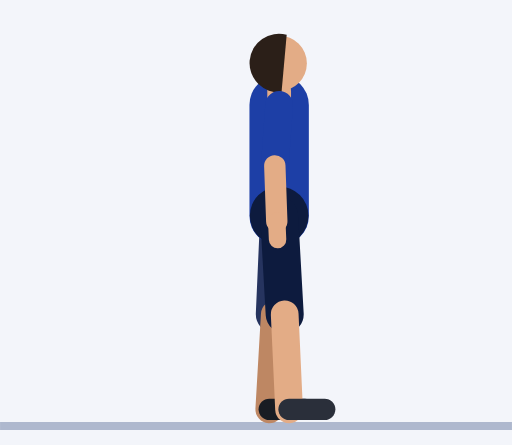
t = 0.00 s
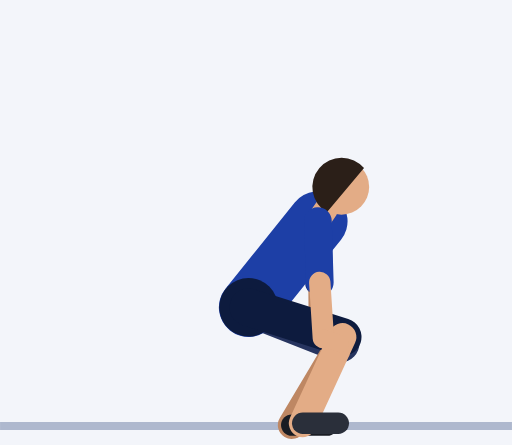
t = 0.73 s
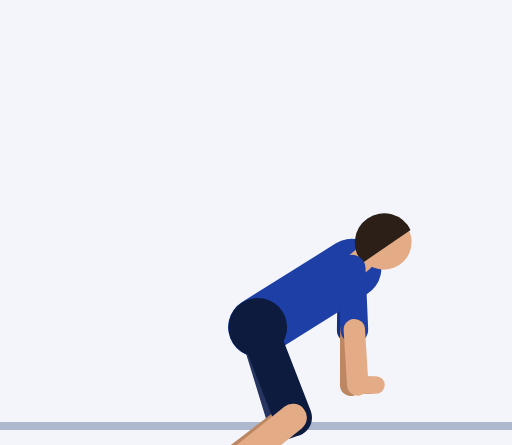
t = 1.51 s
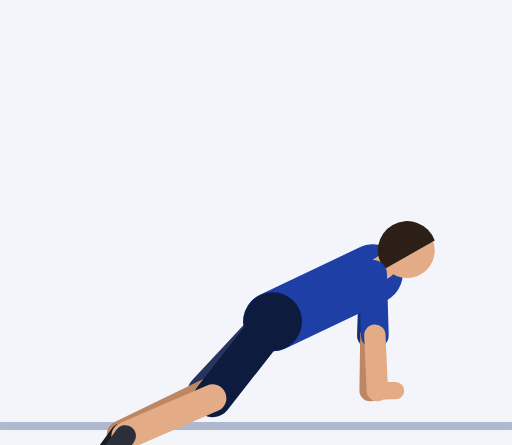
t = 2.29 s
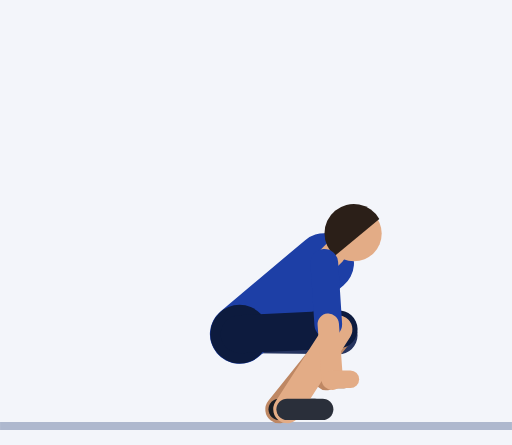
t = 3.00 s
t = 3.79 s: frame unchanged from t = 0.00 s, image omitted

The animated SVG that drew these frames (rendered in a browser with its animation timeline set to each time). Animation: 61 SMIL elements (animate=61); one cycle of 4.55 s, repeats indefinitely.

<svg xmlns="http://www.w3.org/2000/svg" viewBox="-70.5 -106.4 129.3 112.4"><rect x="-70.5" y="-106.4" width="129.3" height="112.4" fill="#F3F5FA"/><line x1="-70.5" y1="1.2" x2="58.8" y2="1.2" stroke="#AEB8CE" stroke-width="2"/><line x1="0" y1="-79.9" x2="1.1" y2="-64.5" stroke="#152F7C" stroke-width="7" stroke-linecap="round"><animate attributeName="x1" dur="4.55s" repeatCount="indefinite" values="0;0;0;0;0;0.5;1.8;3.7;5.8;7.8;9.5;10.6;11.2;11.4;11.4;11.4;11.4;11.4;12;13.4;15.4;17.7;20.1;22.3;24.2;25.4;25.9;25.9;25.9;25.9;25.9;25.4;24.2;22.3;20.1;17.7;15.4;13.4;12;11.4;11.4;11.4;11.4;11.4;11.2;10.6;9.5;7.8;5.8;3.7;1.8;0.5;0;0;0;0;0;0;0;0;0;0;0;0;0"/><animate attributeName="y1" dur="4.55s" repeatCount="indefinite" values="-79.9;-79.9;-79.9;-79.9;-79.9;-78.9;-76;-71.5;-65.6;-58.9;-52.1;-46;-41.7;-40;-40;-40;-40;-40;-39.9;-39.6;-39.2;-38.7;-38.2;-37.6;-37.1;-36.7;-36.6;-36.6;-36.6;-36.6;-36.6;-36.7;-37.1;-37.6;-38.2;-38.7;-39.2;-39.6;-39.9;-40;-40;-40;-40;-40;-41.7;-46;-52.1;-58.9;-65.6;-71.5;-76;-78.9;-79.9;-79.9;-79.9;-79.9;-79.9;-79.9;-79.9;-79.9;-79.9;-79.9;-79.9;-79.9;-79.9"/><animate attributeName="x2" dur="4.55s" repeatCount="indefinite" values="1.1;1.1;1.1;1.1;1.1;1.5;2.8;4.5;6.5;8.3;9.8;10.8;11.4;11.6;11.6;11.6;11.6;11.6;12.1;13.4;15.3;17.5;19.8;21.9;23.6;24.8;25.2;25.2;25.2;25.2;25.2;24.8;23.6;21.9;19.8;17.5;15.3;13.4;12.1;11.6;11.6;11.6;11.6;11.6;11.4;10.8;9.8;8.3;6.5;4.5;2.8;1.5;1.1;1.1;1.1;1.1;1.1;1.1;1.1;1.1;1.1;1.1;1.1;1.1;1.1"/><animate attributeName="y2" dur="4.55s" repeatCount="indefinite" values="-64.5;-64.5;-64.5;-64.5;-64.5;-63.4;-60.5;-56;-50.1;-43.4;-36.6;-30.5;-26.2;-24.5;-24.5;-24.5;-24.5;-24.5;-24.4;-24.1;-23.7;-23.2;-22.7;-22.1;-21.6;-21.2;-21.1;-21.1;-21.1;-21.1;-21.1;-21.2;-21.6;-22.1;-22.7;-23.2;-23.7;-24.1;-24.4;-24.5;-24.5;-24.5;-24.5;-24.5;-26.2;-30.5;-36.6;-43.4;-50.1;-56;-60.5;-63.4;-64.5;-64.5;-64.5;-64.5;-64.5;-64.5;-64.5;-64.5;-64.5;-64.5;-64.5;-64.5;-64.5"/></line><line x1="1.1" y1="-64.5" x2="0.6" y2="-50.5" stroke="#BE8763" stroke-width="5.4" stroke-linecap="round"><animate attributeName="x1" dur="4.55s" repeatCount="indefinite" values="1.1;1.1;1.1;1.1;1.1;1.5;2.8;4.5;6.5;8.3;9.8;10.8;11.4;11.6;11.6;11.6;11.6;11.6;12.1;13.4;15.3;17.5;19.8;21.9;23.6;24.8;25.2;25.2;25.2;25.2;25.2;24.8;23.6;21.9;19.8;17.5;15.3;13.4;12.1;11.6;11.6;11.6;11.6;11.6;11.4;10.8;9.8;8.3;6.5;4.5;2.8;1.5;1.1;1.1;1.1;1.1;1.1;1.1;1.1;1.1;1.1;1.1;1.1;1.1;1.1"/><animate attributeName="y1" dur="4.55s" repeatCount="indefinite" values="-64.5;-64.5;-64.5;-64.5;-64.5;-63.4;-60.5;-56;-50.1;-43.4;-36.6;-30.5;-26.2;-24.5;-24.5;-24.5;-24.5;-24.5;-24.4;-24.1;-23.7;-23.2;-22.7;-22.1;-21.6;-21.2;-21.1;-21.1;-21.1;-21.1;-21.1;-21.2;-21.6;-22.1;-22.7;-23.2;-23.7;-24.1;-24.4;-24.5;-24.5;-24.5;-24.5;-24.5;-26.2;-30.5;-36.6;-43.4;-50.1;-56;-60.5;-63.4;-64.5;-64.5;-64.5;-64.5;-64.5;-64.5;-64.5;-64.5;-64.5;-64.5;-64.5;-64.5;-64.5"/><animate attributeName="x2" dur="4.55s" repeatCount="indefinite" values="0.6;0.6;0.6;0.6;0.6;1.1;2.4;4.2;6.3;8.3;9.9;11;11.6;11.8;11.8;11.8;11.8;11.8;12.3;13.6;15.4;17.5;19.7;21.7;23.4;24.5;24.9;24.9;24.9;24.9;24.9;24.5;23.4;21.7;19.7;17.5;15.4;13.6;12.3;11.8;11.8;11.8;11.8;11.8;11.6;11;9.9;8.3;6.3;4.2;2.4;1.1;0.6;0.6;0.6;0.6;0.6;0.6;0.6;0.6;0.6;0.6;0.6;0.6;0.6"/><animate attributeName="y2" dur="4.55s" repeatCount="indefinite" values="-50.5;-50.5;-50.5;-50.5;-50.5;-49.4;-46.5;-42;-36.1;-29.4;-22.6;-16.5;-12.2;-10.5;-10.5;-10.5;-10.5;-10.5;-10.4;-10.1;-9.7;-9.2;-8.7;-8.1;-7.6;-7.2;-7.1;-7.1;-7.1;-7.1;-7.1;-7.2;-7.6;-8.1;-8.7;-9.2;-9.7;-10.1;-10.4;-10.5;-10.5;-10.5;-10.5;-10.5;-12.2;-16.5;-22.6;-29.4;-36.1;-42;-46.5;-49.4;-50.5;-50.5;-50.5;-50.5;-50.5;-50.5;-50.5;-50.5;-50.5;-50.5;-50.5;-50.5;-50.5"/></line><line x1="0.6" y1="-50.5" x2="0.4" y2="-45.9" stroke="#BE8763" stroke-width="4.4" stroke-linecap="round"><animate attributeName="x1" dur="4.55s" repeatCount="indefinite" values="0.6;0.6;0.6;0.6;0.6;1.1;2.4;4.2;6.3;8.3;9.9;11;11.6;11.8;11.8;11.8;11.8;11.8;12.3;13.6;15.4;17.5;19.7;21.7;23.4;24.5;24.9;24.9;24.9;24.9;24.9;24.5;23.4;21.7;19.7;17.5;15.4;13.6;12.3;11.8;11.8;11.8;11.8;11.8;11.6;11;9.9;8.3;6.3;4.2;2.4;1.1;0.6;0.6;0.6;0.6;0.6;0.6;0.6;0.6;0.6;0.6;0.6;0.6;0.6"/><animate attributeName="y1" dur="4.55s" repeatCount="indefinite" values="-50.5;-50.5;-50.5;-50.5;-50.5;-49.4;-46.5;-42;-36.1;-29.4;-22.6;-16.5;-12.2;-10.5;-10.5;-10.5;-10.5;-10.5;-10.4;-10.1;-9.7;-9.2;-8.7;-8.1;-7.6;-7.2;-7.1;-7.1;-7.1;-7.1;-7.1;-7.2;-7.6;-8.1;-8.7;-9.2;-9.7;-10.1;-10.4;-10.5;-10.5;-10.5;-10.5;-10.5;-12.2;-16.5;-22.6;-29.4;-36.1;-42;-46.5;-49.4;-50.5;-50.5;-50.5;-50.5;-50.5;-50.5;-50.5;-50.5;-50.5;-50.5;-50.5;-50.5;-50.5"/><animate attributeName="x2" dur="4.55s" repeatCount="indefinite" values="0.4;0.4;0.4;0.4;0.4;1.2;3.2;5.9;9;11.9;14.1;15.5;16.2;16.4;16.4;16.4;16.4;16.4;16.9;18.2;20;22.1;24.3;26.3;28;29.1;29.5;29.5;29.5;29.5;29.5;29.1;28;26.3;24.3;22.1;20;18.2;16.9;16.4;16.4;16.4;16.4;16.4;16.2;15.5;14.1;11.9;9;5.9;3.2;1.2;0.4;0.4;0.4;0.4;0.4;0.4;0.4;0.4;0.4;0.4;0.4;0.4;0.4"/><animate attributeName="y2" dur="4.55s" repeatCount="indefinite" values="-45.9;-45.9;-45.9;-45.9;-45.9;-44.8;-42;-37.7;-32.4;-26.6;-20.8;-15.6;-11.9;-10.5;-10.5;-10.5;-10.5;-10.5;-10.4;-10.1;-9.7;-9.2;-8.7;-8.1;-7.6;-7.2;-7.1;-7.1;-7.1;-7.1;-7.1;-7.2;-7.6;-8.1;-8.7;-9.2;-9.7;-10.1;-10.4;-10.5;-10.5;-10.5;-10.5;-10.5;-11.9;-15.6;-20.8;-26.6;-32.4;-37.7;-42;-44.8;-45.9;-45.9;-45.9;-45.9;-45.9;-45.9;-45.9;-45.9;-45.9;-45.9;-45.9;-45.9;-45.9"/></line><line x1="0" y1="-51.9" x2="-1.1" y2="-27" stroke="#26345F" stroke-width="9.6" stroke-linecap="round"><animate attributeName="x1" dur="4.55s" repeatCount="indefinite" values="0;0;0;0;0;-0.3;-1.3;-2.6;-4.2;-5.8;-7.4;-8.7;-9.7;-10;-10;-10;-10;-10;-9.7;-8.7;-7.4;-5.8;-4.2;-2.6;-1.3;-0.3;0;0;0;0;0;-0.3;-1.3;-2.6;-4.2;-5.8;-7.4;-8.7;-9.7;-10;-10;-10;-10;-10;-9.7;-8.7;-7.4;-5.8;-4.2;-2.6;-1.3;-0.3;0;0;0;0;0;0;0;0;0;0;0;0;0"/><animate attributeName="y1" dur="4.55s" repeatCount="indefinite" values="-51.9;-51.9;-51.9;-51.9;-51.9;-50.9;-48.2;-44.2;-39.5;-34.5;-29.8;-25.8;-23;-22;-22;-22;-22;-22;-22.1;-22.5;-23;-23.6;-24.2;-24.8;-25.3;-25.7;-25.8;-25.8;-25.8;-25.8;-25.8;-25.7;-25.3;-24.8;-24.2;-23.6;-23;-22.5;-22.1;-22;-22;-22;-22;-22;-23;-25.8;-29.8;-34.5;-39.5;-44.2;-48.2;-50.9;-51.9;-51.9;-51.9;-51.9;-51.9;-51.9;-51.9;-51.9;-51.9;-51.9;-51.9;-51.9;-51.9"/><animate attributeName="x2" dur="4.55s" repeatCount="indefinite" values="-1.1;-1.1;-1.1;-1.1;-1.1;-0.1;2.7;6.5;10.4;13.6;15.4;15.7;15.3;15;15;15;15;15;15.2;14.7;11.3;4.2;-5.3;-14.1;-19.9;-22.6;-23.2;-23.2;-23.2;-23.2;-23.2;-22.6;-19.9;-14.1;-5.3;4.2;11.3;14.7;15.2;15;15;15;15;15;15.3;15.7;15.4;13.6;10.4;6.5;2.7;-0.1;-1.1;-1.1;-1.1;-1.1;-1.1;-1.1;-1.1;-1.1;-1.1;-1.1;-1.1;-1.1;-1.1"/><animate attributeName="y2" dur="4.55s" repeatCount="indefinite" values="-27;-27;-27;-27;-27;-25.9;-23.5;-20.9;-19.2;-18.8;-19.4;-20.5;-21.4;-21.7;-21.7;-21.7;-21.7;-21.7;-19.5;-13.7;-6.4;-0.7;0.7;-2.6;-8.7;-14.3;-16.6;-16.6;-16.6;-16.6;-16.6;-14.3;-8.7;-2.6;0.7;-0.7;-6.4;-13.7;-19.5;-21.7;-21.7;-21.7;-21.7;-21.7;-21.4;-20.5;-19.4;-18.8;-19.2;-20.9;-23.5;-25.9;-27;-27;-27;-27;-27;-27;-27;-27;-27;-27;-27;-27;-27"/></line><line x1="-1.1" y1="-27" x2="-2.5" y2="-3" stroke="#BE8763" stroke-width="7" stroke-linecap="round"><animate attributeName="x1" dur="4.55s" repeatCount="indefinite" values="-1.1;-1.1;-1.1;-1.1;-1.1;-0.1;2.7;6.5;10.4;13.6;15.4;15.7;15.3;15;15;15;15;15;15.2;14.7;11.3;4.2;-5.3;-14.1;-19.9;-22.6;-23.2;-23.2;-23.2;-23.2;-23.2;-22.6;-19.9;-14.1;-5.3;4.2;11.3;14.7;15.2;15;15;15;15;15;15.3;15.7;15.4;13.6;10.4;6.5;2.7;-0.1;-1.1;-1.1;-1.1;-1.1;-1.1;-1.1;-1.1;-1.1;-1.1;-1.1;-1.1;-1.1;-1.1"/><animate attributeName="y1" dur="4.55s" repeatCount="indefinite" values="-27;-27;-27;-27;-27;-25.9;-23.5;-20.9;-19.2;-18.8;-19.4;-20.5;-21.4;-21.7;-21.7;-21.7;-21.7;-21.7;-19.5;-13.7;-6.4;-0.7;0.7;-2.6;-8.7;-14.3;-16.6;-16.6;-16.6;-16.6;-16.6;-14.3;-8.7;-2.6;0.7;-0.7;-6.4;-13.7;-19.5;-21.7;-21.7;-21.7;-21.7;-21.7;-21.4;-20.5;-19.4;-18.8;-19.2;-20.9;-23.5;-25.9;-27;-27;-27;-27;-27;-27;-27;-27;-27;-27;-27;-27;-27"/><animate attributeName="x2" dur="4.55s" repeatCount="indefinite" values="-2.5;-2.5;-2.5;-2.5;-2.5;-2;-0.6;1.3;3;3.9;3.5;2.2;0.7;0;0;0;0;0;-0.1;-1.5;-6.1;-14.5;-25.2;-35.1;-41.7;-44.8;-45.6;-45.6;-45.6;-45.6;-45.6;-44.8;-41.7;-35.1;-25.2;-14.5;-6.1;-1.5;-0.1;0;0;0;0;0;0.7;2.2;3.5;3.9;3;1.3;-0.6;-2;-2.5;-2.5;-2.5;-2.5;-2.5;-2.5;-2.5;-2.5;-2.5;-2.5;-2.5;-2.5;-2.5"/><animate attributeName="y2" dur="4.55s" repeatCount="indefinite" values="-3;-3;-3;-3;-3;-2;0.3;2.6;3.6;3.2;1.5;-0.6;-2.3;-3;-3;-3;-3;-3;-1.1;4;10.1;14.3;14.1;9;1.4;-5.3;-7.9;-7.9;-7.9;-7.9;-7.9;-5.3;1.4;9;14.1;14.3;10.1;4;-1.1;-3;-3;-3;-3;-3;-2.3;-0.6;1.5;3.2;3.6;2.6;0.3;-2;-3;-3;-3;-3;-3;-3;-3;-3;-3;-3;-3;-3;-3"/></line><line x1="-2.5" y1="-3" x2="6.5" y2="-3" stroke="#191C23" stroke-width="5.4" stroke-linecap="round"><animate attributeName="x1" dur="4.55s" repeatCount="indefinite" values="-2.5;-2.5;-2.5;-2.5;-2.5;-2;-0.6;1.3;3;3.9;3.5;2.2;0.7;0;0;0;0;0;-0.1;-1.5;-6.1;-14.5;-25.2;-35.1;-41.7;-44.8;-45.6;-45.6;-45.6;-45.6;-45.6;-44.8;-41.7;-35.1;-25.2;-14.5;-6.1;-1.5;-0.1;0;0;0;0;0;0.7;2.2;3.5;3.9;3;1.3;-0.6;-2;-2.5;-2.5;-2.5;-2.5;-2.5;-2.5;-2.5;-2.5;-2.5;-2.5;-2.5;-2.5;-2.5"/><animate attributeName="y1" dur="4.55s" repeatCount="indefinite" values="-3;-3;-3;-3;-3;-2;0.3;2.6;3.6;3.2;1.5;-0.6;-2.3;-3;-3;-3;-3;-3;-1.1;4;10.1;14.3;14.1;9;1.4;-5.3;-7.9;-7.9;-7.9;-7.9;-7.9;-5.3;1.4;9;14.1;14.3;10.1;4;-1.1;-3;-3;-3;-3;-3;-2.3;-0.6;1.5;3.2;3.6;2.6;0.3;-2;-3;-3;-3;-3;-3;-3;-3;-3;-3;-3;-3;-3;-3"/><animate attributeName="x2" dur="4.55s" repeatCount="indefinite" values="6.5;6.5;6.5;6.5;6.5;7;8.4;10.3;12;12.9;12.5;11.2;9.7;9;9;9;9;9;8.8;7;0.9;-10.4;-24.8;-38.3;-47.6;-52.2;-53.4;-53.4;-53.4;-53.4;-53.4;-52.2;-47.6;-38.3;-24.8;-10.4;0.9;7;8.8;9;9;9;9;9;9.7;11.2;12.5;12.9;12;10.3;8.4;7;6.5;6.5;6.5;6.5;6.5;6.5;6.5;6.5;6.5;6.5;6.5;6.5;6.5"/><animate attributeName="y2" dur="4.55s" repeatCount="indefinite" values="-3;-3;-3;-3;-3;-2;0.3;2.6;3.6;3.2;1.5;-0.6;-2.3;-3;-3;-3;-3;-3;-0.2;6.9;15.7;22.3;23;17.4;8.2;-0.1;-3.4;-3.4;-3.4;-3.4;-3.4;-0.1;8.2;17.4;23;22.3;15.7;6.9;-0.2;-3;-3;-3;-3;-3;-2.3;-0.6;1.5;3.2;3.6;2.6;0.3;-2;-3;-3;-3;-3;-3;-3;-3;-3;-3;-3;-3;-3;-3"/></line><line x1="0" y1="-51.9" x2="0" y2="-79.9" stroke="#1D3FA6" stroke-width="15" stroke-linecap="round"><animate attributeName="x1" dur="4.55s" repeatCount="indefinite" values="0;0;0;0;0;-0.3;-1.3;-2.6;-4.2;-5.8;-7.4;-8.7;-9.7;-10;-10;-10;-10;-10;-9.7;-8.7;-7.4;-5.8;-4.2;-2.6;-1.3;-0.3;0;0;0;0;0;-0.3;-1.3;-2.6;-4.2;-5.8;-7.4;-8.7;-9.7;-10;-10;-10;-10;-10;-9.7;-8.7;-7.4;-5.8;-4.2;-2.6;-1.3;-0.3;0;0;0;0;0;0;0;0;0;0;0;0;0"/><animate attributeName="y1" dur="4.55s" repeatCount="indefinite" values="-51.9;-51.9;-51.9;-51.9;-51.9;-50.9;-48.2;-44.2;-39.5;-34.5;-29.8;-25.8;-23;-22;-22;-22;-22;-22;-22.1;-22.5;-23;-23.6;-24.2;-24.8;-25.3;-25.7;-25.8;-25.8;-25.8;-25.8;-25.8;-25.7;-25.3;-24.8;-24.2;-23.6;-23;-22.5;-22.1;-22;-22;-22;-22;-22;-23;-25.8;-29.8;-34.5;-39.5;-44.2;-48.2;-50.9;-51.9;-51.9;-51.9;-51.9;-51.9;-51.9;-51.9;-51.9;-51.9;-51.9;-51.9;-51.9;-51.9"/><animate attributeName="x2" dur="4.55s" repeatCount="indefinite" values="0;0;0;0;0;0.5;1.8;3.7;5.8;7.8;9.5;10.6;11.2;11.4;11.4;11.4;11.4;11.4;12;13.4;15.4;17.7;20.1;22.3;24.2;25.4;25.9;25.9;25.9;25.9;25.9;25.4;24.2;22.3;20.1;17.7;15.4;13.4;12;11.4;11.4;11.4;11.4;11.4;11.2;10.6;9.5;7.8;5.8;3.7;1.8;0.5;0;0;0;0;0;0;0;0;0;0;0;0;0"/><animate attributeName="y2" dur="4.55s" repeatCount="indefinite" values="-79.9;-79.9;-79.9;-79.9;-79.9;-78.9;-76;-71.5;-65.6;-58.9;-52.1;-46;-41.7;-40;-40;-40;-40;-40;-39.9;-39.6;-39.2;-38.7;-38.2;-37.6;-37.1;-36.7;-36.6;-36.6;-36.6;-36.6;-36.6;-36.7;-37.1;-37.6;-38.2;-38.7;-39.2;-39.6;-39.9;-40;-40;-40;-40;-40;-41.7;-46;-52.1;-58.9;-65.6;-71.5;-76;-78.9;-79.9;-79.9;-79.9;-79.9;-79.9;-79.9;-79.9;-79.9;-79.9;-79.9;-79.9;-79.9;-79.9"/></line><circle cx="0" cy="-51.9" r="7.4" fill="#0D1B3E"><animate attributeName="cx" dur="4.55s" repeatCount="indefinite" values="0;0;0;0;0;-0.3;-1.3;-2.6;-4.2;-5.8;-7.4;-8.7;-9.7;-10;-10;-10;-10;-10;-9.7;-8.7;-7.4;-5.8;-4.2;-2.6;-1.3;-0.3;0;0;0;0;0;-0.3;-1.3;-2.6;-4.2;-5.8;-7.4;-8.7;-9.7;-10;-10;-10;-10;-10;-9.7;-8.7;-7.4;-5.8;-4.2;-2.6;-1.3;-0.3;0;0;0;0;0;0;0;0;0;0;0;0;0"/><animate attributeName="cy" dur="4.55s" repeatCount="indefinite" values="-51.9;-51.9;-51.9;-51.9;-51.9;-50.9;-48.2;-44.2;-39.5;-34.5;-29.8;-25.8;-23;-22;-22;-22;-22;-22;-22.1;-22.5;-23;-23.6;-24.2;-24.8;-25.3;-25.7;-25.8;-25.8;-25.8;-25.8;-25.8;-25.7;-25.3;-24.8;-24.2;-23.6;-23;-22.5;-22.1;-22;-22;-22;-22;-22;-23;-25.8;-29.8;-34.5;-39.5;-44.2;-48.2;-50.9;-51.9;-51.9;-51.9;-51.9;-51.9;-51.9;-51.9;-51.9;-51.9;-51.9;-51.9;-51.9;-51.9"/></circle><line x1="0" y1="-79.9" x2="0" y2="-83.4" stroke="#E3AC86" stroke-width="6" stroke-linecap="round"><animate attributeName="x1" dur="4.55s" repeatCount="indefinite" values="0;0;0;0;0;0.5;1.8;3.7;5.8;7.8;9.5;10.6;11.2;11.4;11.4;11.4;11.4;11.4;12;13.4;15.4;17.7;20.1;22.3;24.2;25.4;25.9;25.9;25.9;25.9;25.9;25.4;24.2;22.3;20.1;17.7;15.4;13.4;12;11.4;11.4;11.4;11.4;11.4;11.2;10.6;9.5;7.8;5.8;3.7;1.8;0.5;0;0;0;0;0;0;0;0;0;0;0;0;0"/><animate attributeName="y1" dur="4.55s" repeatCount="indefinite" values="-79.9;-79.9;-79.9;-79.9;-79.9;-78.9;-76;-71.5;-65.6;-58.9;-52.1;-46;-41.7;-40;-40;-40;-40;-40;-39.9;-39.6;-39.2;-38.7;-38.2;-37.6;-37.1;-36.7;-36.6;-36.6;-36.6;-36.6;-36.6;-36.7;-37.1;-37.6;-38.2;-38.7;-39.2;-39.6;-39.9;-40;-40;-40;-40;-40;-41.7;-46;-52.1;-58.9;-65.6;-71.5;-76;-78.9;-79.9;-79.9;-79.9;-79.9;-79.9;-79.9;-79.9;-79.9;-79.9;-79.9;-79.9;-79.9;-79.9"/><animate attributeName="x2" dur="4.55s" repeatCount="indefinite" values="0;0;0;0;0;0.6;2.2;4.4;6.9;9.4;11.4;12.8;13.7;13.9;13.9;13.9;13.9;13.9;14.5;15.9;18;20.4;22.9;25.2;27.1;28.3;28.8;28.8;28.8;28.8;28.8;28.3;27.1;25.2;22.9;20.4;18;15.9;14.5;13.9;13.9;13.9;13.9;13.9;13.7;12.8;11.4;9.4;6.9;4.4;2.2;0.6;0;0;0;0;0;0;0;0;0;0;0;0;0"/><animate attributeName="y2" dur="4.55s" repeatCount="indefinite" values="-83.4;-83.4;-83.4;-83.4;-83.4;-82.4;-79.5;-74.9;-68.9;-62.1;-55;-48.7;-44.2;-42.5;-42.5;-42.5;-42.5;-42.5;-42.4;-42.1;-41.6;-41;-40.3;-39.6;-39;-38.6;-38.5;-38.5;-38.5;-38.5;-38.5;-38.6;-39;-39.6;-40.3;-41;-41.6;-42.1;-42.4;-42.5;-42.5;-42.5;-42.5;-42.5;-44.2;-48.7;-55;-62.1;-68.9;-74.9;-79.5;-82.4;-83.4;-83.4;-83.4;-83.4;-83.4;-83.4;-83.4;-83.4;-83.4;-83.4;-83.4;-83.4;-83.4"/></line><circle cx="0" cy="-90.4" r="7" fill="#E3AC86"><animate attributeName="cx" dur="4.55s" repeatCount="indefinite" values="0;0;0;0;0;0.8;2.9;5.8;9.2;12.5;15.2;17.3;18.5;18.9;18.9;18.9;18.9;18.9;19.5;21;23.2;25.8;28.4;30.8;32.8;34.2;34.7;34.7;34.7;34.7;34.7;34.2;32.8;30.8;28.4;25.8;23.2;21;19.5;18.9;18.9;18.9;18.9;18.9;18.5;17.3;15.2;12.5;9.2;5.8;2.9;0.8;0;0;0;0;0;0;0;0;0;0;0;0;0"/><animate attributeName="cy" dur="4.55s" repeatCount="indefinite" values="-90.4;-90.4;-90.4;-90.4;-90.4;-89.4;-86.4;-81.7;-75.6;-68.4;-60.9;-54.1;-49.3;-47.4;-47.4;-47.4;-47.4;-47.4;-47.3;-46.9;-46.2;-45.5;-44.6;-43.7;-43;-42.4;-42.2;-42.2;-42.2;-42.2;-42.2;-42.4;-43;-43.7;-44.6;-45.5;-46.2;-46.9;-47.3;-47.4;-47.4;-47.4;-47.4;-47.4;-49.3;-54.1;-60.9;-68.4;-75.6;-81.7;-86.4;-89.4;-90.4;-90.4;-90.4;-90.4;-90.4;-90.4;-90.4;-90.4;-90.4;-90.4;-90.4;-90.4;-90.4"/></circle><path d="M1.9 -97.6 A7.4 7.4 0 1 0 0.6 -83.1 Z" fill="#2B1F18"><animate attributeName="d" dur="4.55s" repeatCount="indefinite" values="M1.9 -97.6 A7.4 7.4 0 1 0 0.6 -83.1 Z;M1.9 -97.6 A7.4 7.4 0 1 0 0.6 -83.1 Z;M1.9 -97.6 A7.4 7.4 0 1 0 0.6 -83.1 Z;M1.9 -97.6 A7.4 7.4 0 1 0 0.6 -83.1 Z;M1.9 -97.6 A7.4 7.4 0 1 0 0.6 -83.1 Z;M2.9 -96.5 A7.4 7.4 0 1 0 1.2 -82 Z;M5.5 -93.4 A7.4 7.4 0 1 0 2.8 -79 Z;M9.1 -88.4 A7.4 7.4 0 1 0 5 -74.4 Z;M13.3 -81.7 A7.4 7.4 0 1 0 7.4 -68.4 Z;M17.3 -73.9 A7.4 7.4 0 1 0 9.8 -61.5 Z;M20.8 -65.8 A7.4 7.4 0 1 0 11.7 -54.4 Z;M23.3 -58.5 A7.4 7.4 0 1 0 13.1 -48 Z;M24.8 -53.2 A7.4 7.4 0 1 0 13.9 -43.5 Z;M25.3 -51.1 A7.4 7.4 0 1 0 14.1 -41.8 Z;M25.3 -51.1 A7.4 7.4 0 1 0 14.1 -41.8 Z;M25.3 -51.1 A7.4 7.4 0 1 0 14.1 -41.8 Z;M25.3 -51.1 A7.4 7.4 0 1 0 14.1 -41.8 Z;M25.3 -51.1 A7.4 7.4 0 1 0 14.1 -41.8 Z;M25.9 -50.9 A7.4 7.4 0 1 0 14.7 -41.6 Z;M27.5 -50.4 A7.4 7.4 0 1 0 16.1 -41.3 Z;M29.8 -49.6 A7.4 7.4 0 1 0 18.2 -40.8 Z;M32.5 -48.6 A7.4 7.4 0 1 0 20.5 -40.2 Z;M35.2 -47.5 A7.4 7.4 0 1 0 23 -39.6 Z;M37.8 -46.4 A7.4 7.4 0 1 0 25.2 -38.9 Z;M39.8 -45.4 A7.4 7.4 0 1 0 27.1 -38.3 Z;M41.2 -44.7 A7.4 7.4 0 1 0 28.4 -37.9 Z;M41.8 -44.5 A7.4 7.4 0 1 0 28.8 -37.7 Z;M41.8 -44.5 A7.4 7.4 0 1 0 28.8 -37.7 Z;M41.8 -44.5 A7.4 7.4 0 1 0 28.8 -37.7 Z;M41.8 -44.5 A7.4 7.4 0 1 0 28.8 -37.7 Z;M41.8 -44.5 A7.4 7.4 0 1 0 28.8 -37.7 Z;M41.2 -44.7 A7.4 7.4 0 1 0 28.4 -37.9 Z;M39.8 -45.4 A7.4 7.4 0 1 0 27.1 -38.3 Z;M37.8 -46.4 A7.4 7.4 0 1 0 25.2 -38.9 Z;M35.2 -47.5 A7.4 7.4 0 1 0 23 -39.6 Z;M32.5 -48.6 A7.4 7.4 0 1 0 20.5 -40.2 Z;M29.8 -49.6 A7.4 7.4 0 1 0 18.2 -40.8 Z;M27.5 -50.4 A7.4 7.4 0 1 0 16.1 -41.3 Z;M25.9 -50.9 A7.4 7.4 0 1 0 14.7 -41.6 Z;M25.3 -51.1 A7.4 7.4 0 1 0 14.1 -41.8 Z;M25.3 -51.1 A7.4 7.4 0 1 0 14.1 -41.8 Z;M25.3 -51.1 A7.4 7.4 0 1 0 14.1 -41.8 Z;M25.3 -51.1 A7.4 7.4 0 1 0 14.1 -41.8 Z;M25.3 -51.1 A7.4 7.4 0 1 0 14.1 -41.8 Z;M24.8 -53.2 A7.4 7.4 0 1 0 13.9 -43.5 Z;M23.3 -58.5 A7.4 7.4 0 1 0 13.1 -48 Z;M20.8 -65.8 A7.4 7.4 0 1 0 11.7 -54.4 Z;M17.3 -73.9 A7.4 7.4 0 1 0 9.8 -61.5 Z;M13.3 -81.7 A7.4 7.4 0 1 0 7.4 -68.4 Z;M9.1 -88.4 A7.4 7.4 0 1 0 5 -74.4 Z;M5.5 -93.4 A7.4 7.4 0 1 0 2.8 -79 Z;M2.9 -96.5 A7.4 7.4 0 1 0 1.2 -82 Z;M1.9 -97.6 A7.4 7.4 0 1 0 0.6 -83.1 Z;M1.9 -97.6 A7.4 7.4 0 1 0 0.6 -83.1 Z;M1.9 -97.6 A7.4 7.4 0 1 0 0.6 -83.1 Z;M1.9 -97.6 A7.4 7.4 0 1 0 0.6 -83.1 Z;M1.9 -97.6 A7.4 7.4 0 1 0 0.6 -83.1 Z;M1.9 -97.6 A7.4 7.4 0 1 0 0.6 -83.1 Z;M1.9 -97.6 A7.4 7.4 0 1 0 0.6 -83.1 Z;M1.9 -97.6 A7.4 7.4 0 1 0 0.6 -83.1 Z;M1.9 -97.6 A7.4 7.4 0 1 0 0.6 -83.1 Z;M1.9 -97.6 A7.4 7.4 0 1 0 0.6 -83.1 Z;M1.9 -97.6 A7.4 7.4 0 1 0 0.6 -83.1 Z;M1.9 -97.6 A7.4 7.4 0 1 0 0.6 -83.1 Z;M1.9 -97.6 A7.4 7.4 0 1 0 0.6 -83.1 Z"/></path><line x1="0" y1="-51.9" x2="1.4" y2="-27" stroke="#0D1B3E" stroke-width="9.6" stroke-linecap="round"><animate attributeName="x1" dur="4.55s" repeatCount="indefinite" values="0;0;0;0;0;-0.3;-1.3;-2.6;-4.2;-5.8;-7.4;-8.7;-9.7;-10;-10;-10;-10;-10;-9.7;-8.7;-7.4;-5.8;-4.2;-2.6;-1.3;-0.3;0;0;0;0;0;-0.3;-1.3;-2.6;-4.2;-5.8;-7.4;-8.7;-9.7;-10;-10;-10;-10;-10;-9.7;-8.7;-7.4;-5.8;-4.2;-2.6;-1.3;-0.3;0;0;0;0;0;0;0;0;0;0;0;0;0"/><animate attributeName="y1" dur="4.55s" repeatCount="indefinite" values="-51.9;-51.9;-51.9;-51.9;-51.9;-50.9;-48.2;-44.2;-39.5;-34.5;-29.8;-25.8;-23;-22;-22;-22;-22;-22;-22.1;-22.5;-23;-23.6;-24.2;-24.8;-25.3;-25.7;-25.8;-25.8;-25.8;-25.8;-25.8;-25.7;-25.3;-24.8;-24.2;-23.6;-23;-22.5;-22.1;-22;-22;-22;-22;-22;-23;-25.8;-29.8;-34.5;-39.5;-44.2;-48.2;-50.9;-51.9;-51.9;-51.9;-51.9;-51.9;-51.9;-51.9;-51.9;-51.9;-51.9;-51.9;-51.9;-51.9"/><animate attributeName="x2" dur="4.55s" repeatCount="indefinite" values="1.4;1.4;1.4;1.4;1.4;2.4;5;8.6;12.1;14.8;16;16;15.3;15;15;15;15;15;15.3;15.2;12.4;5.8;-3.3;-12.2;-18.4;-21.5;-22.3;-22.3;-22.3;-22.3;-22.3;-21.5;-18.4;-12.2;-3.3;5.8;12.4;15.2;15.3;15;15;15;15;15;15.3;16;16;14.8;12.1;8.6;5;2.4;1.4;1.4;1.4;1.4;1.4;1.4;1.4;1.4;1.4;1.4;1.4;1.4;1.4"/><animate attributeName="y2" dur="4.55s" repeatCount="indefinite" values="-27;-27;-27;-27;-27;-26.1;-24;-21.8;-20.5;-20.3;-21;-22.1;-22.9;-23.2;-23.2;-23.2;-23.2;-23.2;-21;-15.2;-7.7;-1.5;0.8;-1.8;-7.2;-12.3;-14.5;-14.5;-14.5;-14.5;-14.5;-12.3;-7.2;-1.8;0.8;-1.5;-7.7;-15.2;-21;-23.2;-23.2;-23.2;-23.2;-23.2;-22.9;-22.1;-21;-20.3;-20.5;-21.8;-24;-26.1;-27;-27;-27;-27;-27;-27;-27;-27;-27;-27;-27;-27;-27"/></line><line x1="1.4" y1="-27" x2="2.5" y2="-3" stroke="#E3AC86" stroke-width="7" stroke-linecap="round"><animate attributeName="x1" dur="4.55s" repeatCount="indefinite" values="1.4;1.4;1.4;1.4;1.4;2.4;5;8.6;12.1;14.8;16;16;15.3;15;15;15;15;15;15.3;15.2;12.4;5.8;-3.3;-12.2;-18.4;-21.5;-22.3;-22.3;-22.3;-22.3;-22.3;-21.5;-18.4;-12.2;-3.3;5.8;12.4;15.2;15.3;15;15;15;15;15;15.3;16;16;14.8;12.1;8.6;5;2.4;1.4;1.4;1.4;1.4;1.4;1.4;1.4;1.4;1.4;1.4;1.4;1.4;1.4"/><animate attributeName="y1" dur="4.55s" repeatCount="indefinite" values="-27;-27;-27;-27;-27;-26.1;-24;-21.8;-20.5;-20.3;-21;-22.1;-22.9;-23.2;-23.2;-23.2;-23.2;-23.2;-21;-15.2;-7.7;-1.5;0.8;-1.8;-7.2;-12.3;-14.5;-14.5;-14.5;-14.5;-14.5;-12.3;-7.2;-1.8;0.8;-1.5;-7.7;-15.2;-21;-23.2;-23.2;-23.2;-23.2;-23.2;-22.9;-22.1;-21;-20.3;-20.5;-21.8;-24;-26.1;-27;-27;-27;-27;-27;-27;-27;-27;-27;-27;-27;-27;-27"/><animate attributeName="x2" dur="4.55s" repeatCount="indefinite" values="2.5;2.5;2.5;2.5;2.5;3;4.2;5.8;7;7.3;6.4;4.6;2.8;2;2;2;2;2;1.9;0.5;-4;-12.4;-23.3;-33.5;-40.7;-44.3;-45.2;-45.2;-45.2;-45.2;-45.2;-44.3;-40.7;-33.5;-23.3;-12.4;-4;0.5;1.9;2;2;2;2;2;2.8;4.6;6.4;7.3;7;5.8;4.2;3;2.5;2.5;2.5;2.5;2.5;2.5;2.5;2.5;2.5;2.5;2.5;2.5;2.5"/><animate attributeName="y2" dur="4.55s" repeatCount="indefinite" values="-3;-3;-3;-3;-3;-2.1;0;2;3;2.5;1;-0.9;-2.4;-3;-3;-3;-3;-3;-1.1;3.8;9.8;14.1;14.1;9.3;1.8;-4.8;-7.5;-7.5;-7.5;-7.5;-7.5;-4.8;1.8;9.3;14.1;14.1;9.8;3.8;-1.1;-3;-3;-3;-3;-3;-2.4;-0.9;1;2.5;3;2;0;-2.1;-3;-3;-3;-3;-3;-3;-3;-3;-3;-3;-3;-3;-3"/></line><line x1="2.5" y1="-3" x2="11.5" y2="-3" stroke="#2A2F3A" stroke-width="5.4" stroke-linecap="round"><animate attributeName="x1" dur="4.55s" repeatCount="indefinite" values="2.5;2.5;2.5;2.5;2.5;3;4.2;5.8;7;7.3;6.4;4.6;2.8;2;2;2;2;2;1.9;0.5;-4;-12.4;-23.3;-33.5;-40.7;-44.3;-45.2;-45.2;-45.2;-45.2;-45.2;-44.3;-40.7;-33.5;-23.3;-12.4;-4;0.5;1.9;2;2;2;2;2;2.8;4.6;6.4;7.3;7;5.8;4.2;3;2.5;2.5;2.5;2.5;2.5;2.5;2.5;2.5;2.5;2.5;2.5;2.5;2.5"/><animate attributeName="y1" dur="4.55s" repeatCount="indefinite" values="-3;-3;-3;-3;-3;-2.1;0;2;3;2.5;1;-0.9;-2.4;-3;-3;-3;-3;-3;-1.1;3.8;9.8;14.1;14.1;9.3;1.8;-4.8;-7.5;-7.5;-7.5;-7.5;-7.5;-4.8;1.8;9.3;14.1;14.1;9.8;3.8;-1.1;-3;-3;-3;-3;-3;-2.4;-0.9;1;2.5;3;2;0;-2.1;-3;-3;-3;-3;-3;-3;-3;-3;-3;-3;-3;-3;-3"/><animate attributeName="x2" dur="4.55s" repeatCount="indefinite" values="11.5;11.5;11.5;11.5;11.5;12;13.2;14.8;16;16.3;15.4;13.6;11.8;11;11;11;11;11;10.8;9;3;-8.3;-22.9;-36.8;-46.6;-51.6;-53;-53;-53;-53;-53;-51.6;-46.6;-36.8;-22.9;-8.3;3;9;10.8;11;11;11;11;11;11.8;13.6;15.4;16.3;16;14.8;13.2;12;11.5;11.5;11.5;11.5;11.5;11.5;11.5;11.5;11.5;11.5;11.5;11.5;11.5"/><animate attributeName="y2" dur="4.55s" repeatCount="indefinite" values="-3;-3;-3;-3;-3;-2.1;0;2;3;2.5;1;-0.9;-2.4;-3;-3;-3;-3;-3;-0.3;6.7;15.4;22.1;23.1;17.7;8.6;0.4;-3;-3;-3;-3;-3;0.4;8.6;17.7;23.1;22.1;15.4;6.7;-0.3;-3;-3;-3;-3;-3;-2.4;-0.9;1;2.5;3;2;0;-2.1;-3;-3;-3;-3;-3;-3;-3;-3;-3;-3;-3;-3;-3"/></line><line x1="0" y1="-79.9" x2="-1.1" y2="-64.5" stroke="#1D3FA6" stroke-width="7" stroke-linecap="round"><animate attributeName="x1" dur="4.55s" repeatCount="indefinite" values="0;0;0;0;0;0.5;1.8;3.7;5.8;7.8;9.5;10.6;11.2;11.4;11.4;11.4;11.4;11.4;12;13.4;15.4;17.7;20.1;22.3;24.2;25.4;25.9;25.9;25.9;25.9;25.9;25.4;24.2;22.3;20.1;17.7;15.4;13.4;12;11.4;11.4;11.4;11.4;11.4;11.2;10.6;9.5;7.8;5.8;3.7;1.8;0.5;0;0;0;0;0;0;0;0;0;0;0;0;0"/><animate attributeName="y1" dur="4.55s" repeatCount="indefinite" values="-79.9;-79.9;-79.9;-79.9;-79.9;-78.9;-76;-71.5;-65.6;-58.9;-52.1;-46;-41.7;-40;-40;-40;-40;-40;-39.9;-39.6;-39.2;-38.7;-38.2;-37.6;-37.1;-36.7;-36.6;-36.6;-36.6;-36.6;-36.6;-36.7;-37.1;-37.6;-38.2;-38.7;-39.2;-39.6;-39.9;-40;-40;-40;-40;-40;-41.7;-46;-52.1;-58.9;-65.6;-71.5;-76;-78.9;-79.9;-79.9;-79.9;-79.9;-79.9;-79.9;-79.9;-79.9;-79.9;-79.9;-79.9;-79.9;-79.9"/><animate attributeName="x2" dur="4.55s" repeatCount="indefinite" values="-1.1;-1.1;-1.1;-1.1;-1.1;-0.5;1;3.1;5.6;7.9;9.9;11.3;12.1;12.4;12.4;12.4;12.4;12.4;12.9;14.3;16.2;18.4;20.7;22.9;24.6;25.8;26.2;26.2;26.2;26.2;26.2;25.8;24.6;22.9;20.7;18.4;16.2;14.3;12.9;12.4;12.4;12.4;12.4;12.4;12.1;11.3;9.9;7.9;5.6;3.1;1;-0.5;-1.1;-1.1;-1.1;-1.1;-1.1;-1.1;-1.1;-1.1;-1.1;-1.1;-1.1;-1.1;-1.1"/><animate attributeName="y2" dur="4.55s" repeatCount="indefinite" values="-64.5;-64.5;-64.5;-64.5;-64.5;-63.4;-60.5;-56;-50.1;-43.4;-36.6;-30.5;-26.2;-24.5;-24.5;-24.5;-24.5;-24.5;-24.4;-24.2;-23.8;-23.3;-22.7;-22.1;-21.6;-21.2;-21.1;-21.1;-21.1;-21.1;-21.1;-21.2;-21.6;-22.1;-22.7;-23.3;-23.8;-24.2;-24.4;-24.5;-24.5;-24.5;-24.5;-24.5;-26.2;-30.5;-36.6;-43.4;-50.1;-56;-60.5;-63.4;-64.5;-64.5;-64.5;-64.5;-64.5;-64.5;-64.5;-64.5;-64.5;-64.5;-64.5;-64.5;-64.5"/></line><line x1="-1.1" y1="-64.5" x2="-0.6" y2="-50.5" stroke="#E3AC86" stroke-width="5.4" stroke-linecap="round"><animate attributeName="x1" dur="4.55s" repeatCount="indefinite" values="-1.1;-1.1;-1.1;-1.1;-1.1;-0.5;1;3.1;5.6;7.9;9.9;11.3;12.1;12.4;12.4;12.4;12.4;12.4;12.9;14.3;16.2;18.4;20.7;22.9;24.6;25.8;26.2;26.2;26.2;26.2;26.2;25.8;24.6;22.9;20.7;18.4;16.2;14.3;12.9;12.4;12.4;12.4;12.4;12.4;12.1;11.3;9.9;7.9;5.6;3.1;1;-0.5;-1.1;-1.1;-1.1;-1.1;-1.1;-1.1;-1.1;-1.1;-1.1;-1.1;-1.1;-1.1;-1.1"/><animate attributeName="y1" dur="4.55s" repeatCount="indefinite" values="-64.5;-64.5;-64.5;-64.5;-64.5;-63.4;-60.5;-56;-50.1;-43.4;-36.6;-30.5;-26.2;-24.5;-24.5;-24.5;-24.5;-24.5;-24.4;-24.2;-23.8;-23.3;-22.7;-22.1;-21.6;-21.2;-21.1;-21.1;-21.1;-21.1;-21.1;-21.2;-21.6;-22.1;-22.7;-23.3;-23.8;-24.2;-24.4;-24.5;-24.5;-24.5;-24.5;-24.5;-26.2;-30.5;-36.6;-43.4;-50.1;-56;-60.5;-63.4;-64.5;-64.5;-64.5;-64.5;-64.5;-64.5;-64.5;-64.5;-64.5;-64.5;-64.5;-64.5;-64.5"/><animate attributeName="x2" dur="4.55s" repeatCount="indefinite" values="-0.6;-0.6;-0.6;-0.6;-0.6;0;1.5;3.8;6.3;8.7;10.8;12.2;13.1;13.4;13.4;13.4;13.4;13.4;13.9;15.2;17.1;19.3;21.5;23.6;25.2;26.4;26.8;26.8;26.8;26.8;26.8;26.4;25.2;23.6;21.5;19.3;17.1;15.2;13.9;13.4;13.4;13.4;13.4;13.4;13.1;12.2;10.8;8.7;6.3;3.8;1.5;0;-0.6;-0.6;-0.6;-0.6;-0.6;-0.6;-0.6;-0.6;-0.6;-0.6;-0.6;-0.6;-0.6"/><animate attributeName="y2" dur="4.55s" repeatCount="indefinite" values="-50.5;-50.5;-50.5;-50.5;-50.5;-49.4;-46.5;-42;-36.1;-29.5;-22.6;-16.6;-12.2;-10.6;-10.6;-10.6;-10.6;-10.6;-10.5;-10.2;-9.8;-9.3;-8.7;-8.1;-7.6;-7.2;-7.1;-7.1;-7.1;-7.1;-7.1;-7.2;-7.6;-8.1;-8.7;-9.3;-9.8;-10.2;-10.5;-10.6;-10.6;-10.6;-10.6;-10.6;-12.2;-16.6;-22.6;-29.5;-36.1;-42;-46.5;-49.4;-50.5;-50.5;-50.5;-50.5;-50.5;-50.5;-50.5;-50.5;-50.5;-50.5;-50.5;-50.5;-50.5"/></line><line x1="-0.6" y1="-50.5" x2="-0.4" y2="-45.9" stroke="#E3AC86" stroke-width="4.4" stroke-linecap="round"><animate attributeName="x1" dur="4.55s" repeatCount="indefinite" values="-0.6;-0.6;-0.6;-0.6;-0.6;0;1.5;3.8;6.3;8.7;10.8;12.2;13.1;13.4;13.4;13.4;13.4;13.4;13.9;15.2;17.1;19.3;21.5;23.6;25.2;26.4;26.8;26.8;26.8;26.8;26.8;26.4;25.2;23.6;21.5;19.3;17.1;15.2;13.9;13.4;13.4;13.4;13.4;13.4;13.1;12.2;10.8;8.7;6.3;3.8;1.5;0;-0.6;-0.6;-0.6;-0.6;-0.6;-0.6;-0.6;-0.6;-0.6;-0.6;-0.6;-0.6;-0.6"/><animate attributeName="y1" dur="4.55s" repeatCount="indefinite" values="-50.5;-50.5;-50.5;-50.5;-50.5;-49.4;-46.5;-42;-36.1;-29.5;-22.6;-16.6;-12.2;-10.6;-10.6;-10.6;-10.6;-10.6;-10.5;-10.2;-9.8;-9.3;-8.7;-8.1;-7.6;-7.2;-7.1;-7.1;-7.1;-7.1;-7.1;-7.2;-7.6;-8.1;-8.7;-9.3;-9.8;-10.2;-10.5;-10.6;-10.6;-10.6;-10.6;-10.6;-12.2;-16.6;-22.6;-29.5;-36.1;-42;-46.5;-49.4;-50.5;-50.5;-50.5;-50.5;-50.5;-50.5;-50.5;-50.5;-50.5;-50.5;-50.5;-50.5;-50.5"/><animate attributeName="x2" dur="4.55s" repeatCount="indefinite" values="-0.4;-0.4;-0.4;-0.4;-0.4;0.4;2.6;5.7;9.1;12.4;15;16.8;17.7;18;18;18;18;18;18.5;19.8;21.7;23.9;26.1;28.2;29.8;31;31.4;31.4;31.4;31.4;31.4;31;29.8;28.2;26.1;23.9;21.7;19.8;18.5;18;18;18;18;18;17.7;16.8;15;12.4;9.1;5.7;2.6;0.4;-0.4;-0.4;-0.4;-0.4;-0.4;-0.4;-0.4;-0.4;-0.4;-0.4;-0.4;-0.4;-0.4"/><animate attributeName="y2" dur="4.55s" repeatCount="indefinite" values="-45.9;-45.9;-45.9;-45.9;-45.9;-44.9;-42;-37.8;-32.5;-26.7;-20.9;-15.7;-12;-10.6;-10.6;-10.6;-10.6;-10.6;-10.5;-10.2;-9.8;-9.3;-8.7;-8.1;-7.6;-7.2;-7.1;-7.1;-7.1;-7.1;-7.1;-7.2;-7.6;-8.1;-8.7;-9.3;-9.8;-10.2;-10.5;-10.6;-10.6;-10.6;-10.6;-10.6;-12;-15.7;-20.9;-26.7;-32.5;-37.8;-42;-44.9;-45.9;-45.9;-45.9;-45.9;-45.9;-45.9;-45.9;-45.9;-45.9;-45.9;-45.9;-45.9;-45.9"/></line></svg>
